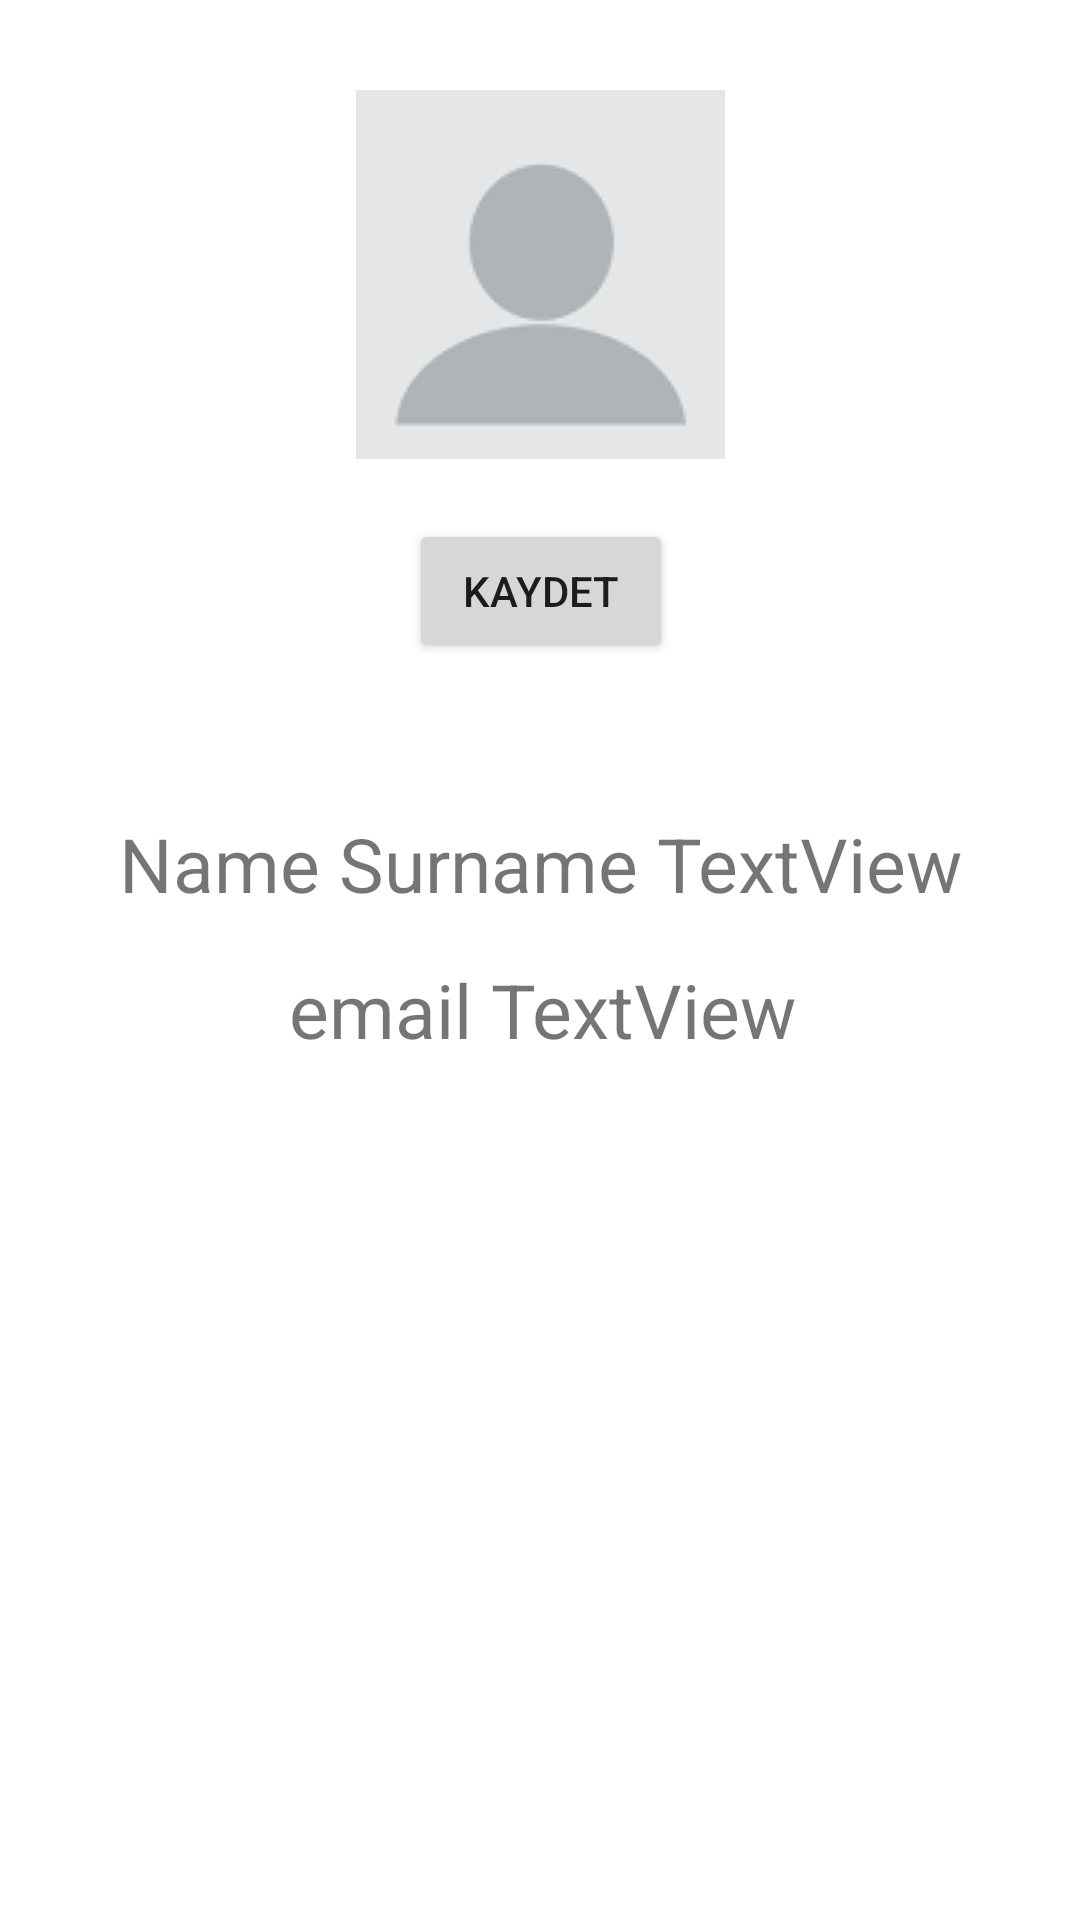

The Android layout XML behind this screen, and the referenced resources:
<!-- AndroidManifest.xml: application theme Theme.MyApplication -->
<!-- res/layout/activity_user_profile.xml -->
<?xml version="1.0" encoding="utf-8"?>
<androidx.constraintlayout.widget.ConstraintLayout xmlns:android="http://schemas.android.com/apk/res/android"
    xmlns:app="http://schemas.android.com/apk/res-auto"
    android:layout_width="match_parent"
    android:layout_height="match_parent">


    <ImageView
        android:id="@+id/imageView"
        android:layout_width="wrap_content"
        android:layout_height="wrap_content"
        android:layout_marginTop="30dp"
        android:contentDescription="Profil fotoğrafı seçiniz"
        android:onClick="selectImage"
        app:layout_constraintEnd_toEndOf="parent"
        app:layout_constraintStart_toStartOf="parent"
        app:layout_constraintTop_toTopOf="parent"
        android:background="@drawable/ic_profile_image" />

    <TextView
        android:id="@+id/name_textView"
        android:layout_width="wrap_content"
        android:layout_height="wrap_content"
        android:layout_marginTop="50dp"
        android:text="Name Surname TextView"
        android:textAlignment="center"
        android:textSize="25sp"
        app:layout_constraintEnd_toEndOf="parent"
        app:layout_constraintStart_toStartOf="parent"
        app:layout_constraintTop_toBottomOf="@+id/button" />

    <TextView
        android:id="@+id/email_textView"
        android:layout_width="wrap_content"
        android:layout_height="wrap_content"
        android:layout_marginTop="15dp"
        android:text="email TextView"
        android:textAlignment="center"
        android:textSize="25sp"
        app:layout_constraintEnd_toEndOf="parent"
        app:layout_constraintHorizontal_bias="0.503"
        app:layout_constraintStart_toStartOf="parent"
        app:layout_constraintTop_toBottomOf="@+id/name_textView" />

    <Button
        android:id="@+id/button"
        android:layout_width="wrap_content"
        android:layout_height="wrap_content"
        android:layout_marginTop="20dp"
        android:onClick="setImage"
        android:text="Kaydet"
        app:layout_constraintEnd_toEndOf="@+id/imageView"
        app:layout_constraintStart_toStartOf="@+id/imageView"
        app:layout_constraintTop_toBottomOf="@+id/imageView" />
</androidx.constraintlayout.widget.ConstraintLayout>
<!-- resources referenced by this layout -->
<resources>
  <!-- drawable ic_profile_image: png bitmap (drawable, 782 bytes) -->
  <style name="Theme.MyApplication" parent="Theme.MaterialComponents.DayNight.DarkActionBar">
          
          <item name="colorPrimary">@color/colorPrimary</item>
          <item name="colorPrimaryVariant">@color/colorAccent</item>
          <item name="colorOnPrimary">@color/white</item>
          
          <item name="colorSecondary">@color/teal_200</item>
          <item name="colorSecondaryVariant">@color/teal_700</item>
          <item name="colorOnSecondary">@color/black</item>
          
          <item name="android:statusBarColor">?attr/colorPrimaryVariant</item>
          
      </style>
  <color name="white">#FFFFFFFF</color>
  <color name="teal_200">#FF03DAC5</color>
  <color name="teal_700">#FF018786</color>
  <color name="black">#FF000000</color>
  <!-- not gathered from this repository: default colours our renderer supplied (Android Studio template values) -->
  <color name="colorPrimary">#FF6200EE</color>
  <color name="colorAccent">#FF03DAC5</color>
</resources>
